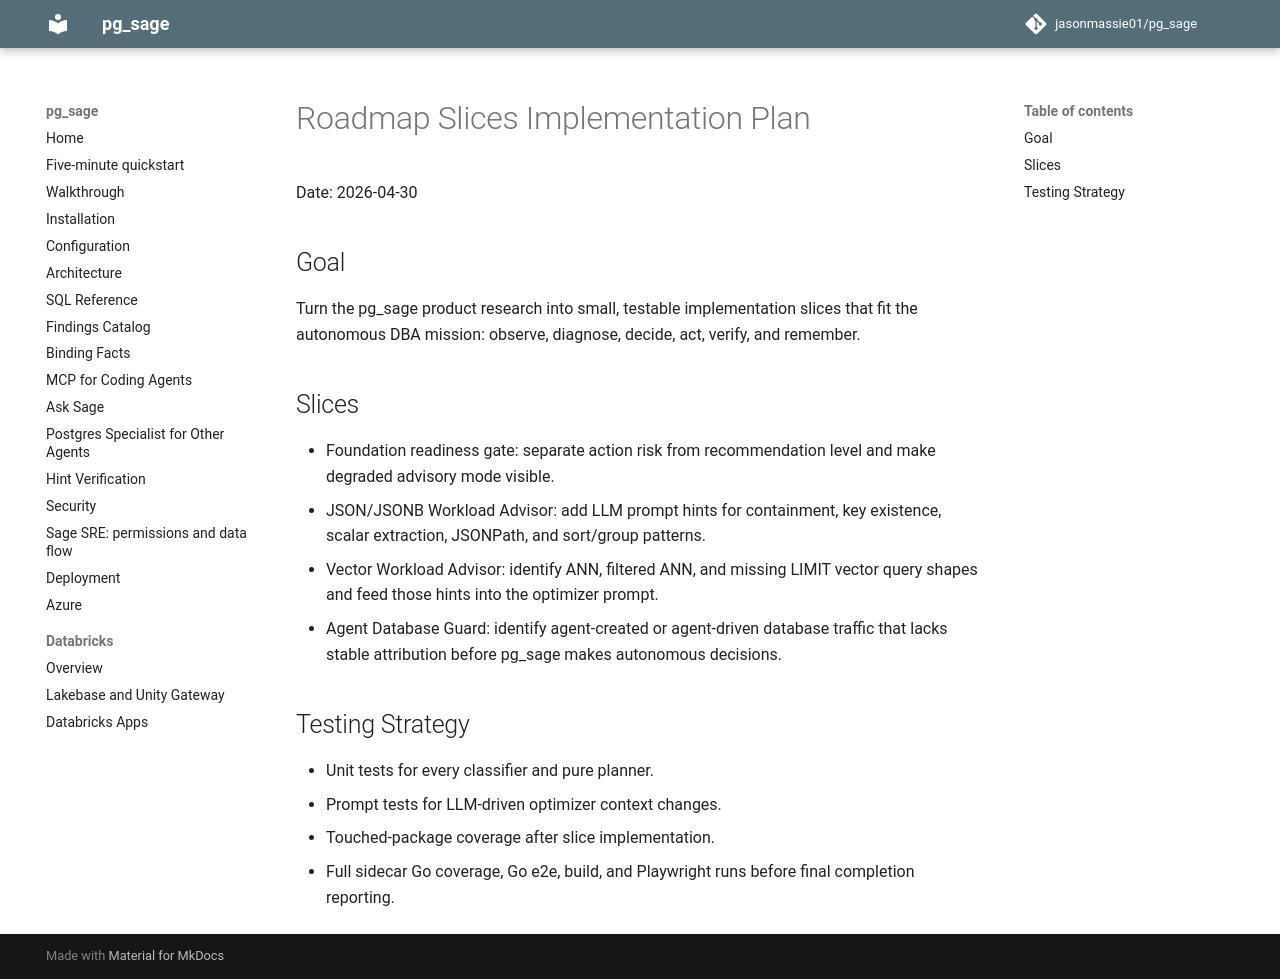

repository: jasonmassie01/pg_sage · page: superpowers/plans/2026-04-30-roadmap-slices/index.html · generator: mkdocs

# Roadmap Slices Implementation Plan

Date: 2026-04-30

## Goal

Turn the pg_sage product research into small, testable implementation slices
that fit the autonomous DBA mission: observe, diagnose, decide, act, verify, and
remember.

## Slices

- Foundation readiness gate: separate action risk from recommendation level and
  make degraded advisory mode visible.
- JSON/JSONB Workload Advisor: add LLM prompt hints for containment, key
  existence, scalar extraction, JSONPath, and sort/group patterns.
- Vector Workload Advisor: identify ANN, filtered ANN, and missing LIMIT vector
  query shapes and feed those hints into the optimizer prompt.
- Agent Database Guard: identify agent-created or agent-driven database traffic
  that lacks stable attribution before pg_sage makes autonomous decisions.

## Testing Strategy

- Unit tests for every classifier and pure planner.
- Prompt tests for LLM-driven optimizer context changes.
- Touched-package coverage after slice implementation.
- Full sidecar Go coverage, Go e2e, build, and Playwright runs before final
  completion reporting.
